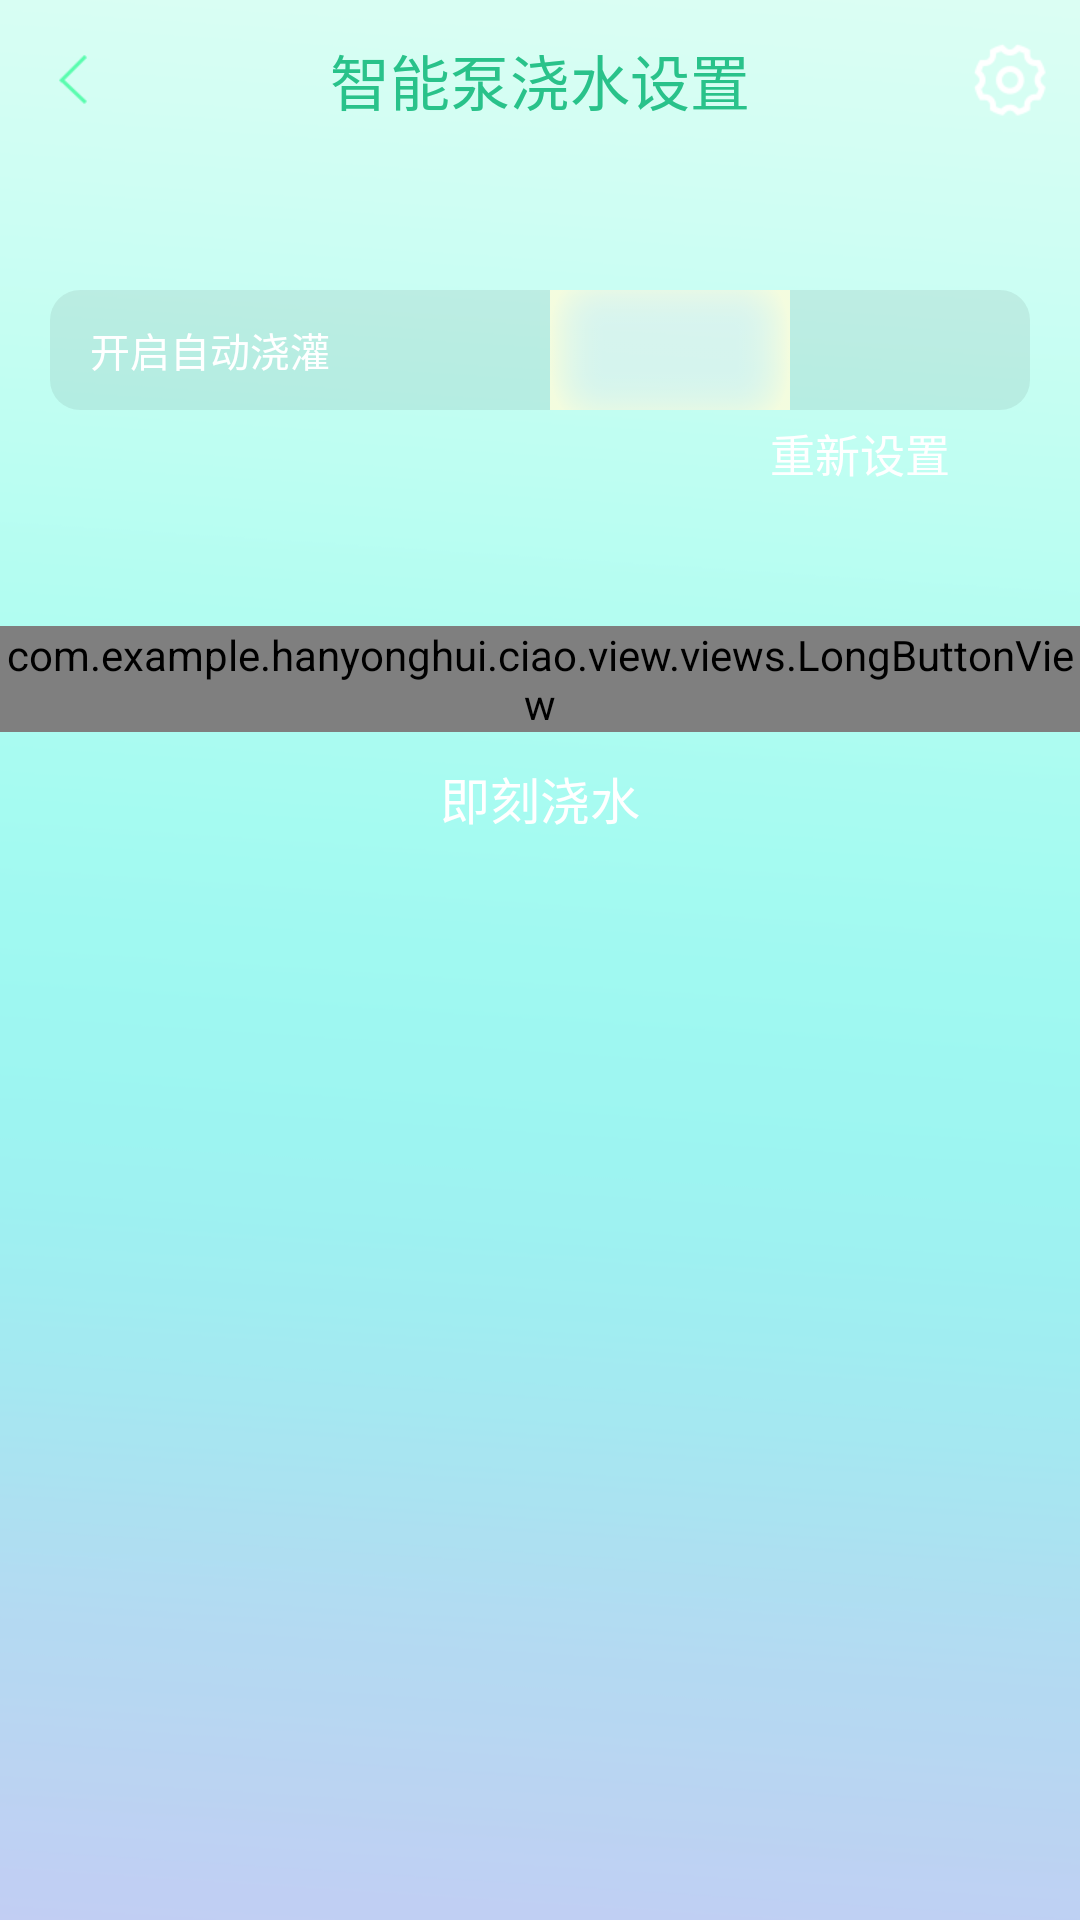

Produce the Android XML layout that renders to this screen, including the resource entries it uses.
<!-- AndroidManifest.xml: application theme AppTheme -->
<!-- res/layout/pumpstiing_activity.xml -->
<?xml version="1.0" encoding="utf-8"?>
<LinearLayout xmlns:android="http://schemas.android.com/apk/res/android"
    xmlns:app="http://schemas.android.com/apk/res-auto"
    android:orientation="vertical"
    android:background="@drawable/pump_bg"
    android:layout_width="match_parent"
    android:layout_height="match_parent">

    <android.support.v7.widget.Toolbar
        android:layout_width="match_parent"
        android:layout_height="160px">


        <RelativeLayout
            android:id="@+id/pumpstting_back"
            android:layout_width="160px"
            android:layout_height="match_parent">
            <ImageView
                android:layout_centerVertical="true"
                android:layout_alignParentLeft="true"
                android:layout_width="50px"
                android:layout_height="50px"
                android:src="@drawable/safar"
                />
        </RelativeLayout>



        <TextView
            android:textColor="#29c28a"
            android:id="@+id/pumpstting_title"
            android:layout_width="wrap_content"
            android:layout_height="wrap_content"
            android:layout_gravity="center"
            android:text="智能泵浇水设置"
            android:textSize="60px" />


        <RelativeLayout
            android:id="@+id/stiing_rl"
            android:gravity="center"
            android:layout_gravity="right"
            android:layout_width="160px"
            android:layout_height="match_parent">

            <ImageView

                android:layout_marginLeft="20px"
                android:src="@drawable/stting_icon_icon"
                android:layout_width="wrap_content"
                android:layout_height="wrap_content"

                />

        </RelativeLayout>


    </android.support.v7.widget.Toolbar>


    <RelativeLayout
        android:layout_marginLeft="50px"
        android:layout_marginRight="50px"
        android:layout_width="match_parent"
        android:layout_height="120px"
        android:layout_gravity="center_horizontal"
        android:layout_marginTop="130px"
        android:background="@drawable/watering_bg">

        <TextView
            android:layout_width="wrap_content"
            android:layout_height="wrap_content"
            android:layout_centerVertical="true"
            android:layout_marginLeft="40px"
            android:text="开启自动浇灌"
            android:textColor="#fff"
            android:textSize="40px" />

        <Switch
            android:layout_centerVertical="true"
            android:id="@+id/pumpstting_switch"
            android:layout_width="wrap_content"
            android:layout_height="wrap_content"
            android:layout_alignParentRight="true"
            android:thumb="@drawable/pums_swicht"
            android:track="@drawable/on_of_bg" />
        

    </RelativeLayout>

    <TextView
        android:id="@+id/stiing"
        android:layout_width="wrap_content"
        android:layout_height="wrap_content"
        android:layout_gravity="right"
        android:layout_marginRight="130px"
        android:layout_marginTop="10px"
        android:text="重新设置"
        android:textColor="#fff"
        android:textSize="45px" />


    <com.example.hanyonghui.ciao.view.views.LongButtonView
        android:id="@+id/image_but"
        android:layout_marginTop="140px"
        android:layout_width="wrap_content"
        android:layout_height="wrap_content"
        android:background="@drawable/watering_icon"
        android:layout_gravity="center_horizontal"
        />


    <TextView
        android:textColor="#fff"
        android:textSize="50px"
        android:layout_marginTop="30px"
        android:layout_gravity="center_horizontal"
        android:layout_width="wrap_content"
        android:layout_height="wrap_content"
        android:text="即刻浇水"
        />



</LinearLayout>
<!-- resources referenced by this layout -->
<resources>
  <!-- drawable on_of_bg (drawable) -->
  <?xml version="1.0" encoding="utf-8"?>
  <shape xmlns:android="http://schemas.android.com/apk/res/android">
      <solid android:color="#0000"/>
      <corners android:topLeftRadius="3dp"
          android:topRightRadius="10dp"
          android:bottomRightRadius="10dp"
          android:bottomLeftRadius="3dp"/>
  
  </shape>
  <!-- drawable pump_bg: png bitmap (drawable-xhdpi, 18782 bytes) -->
  <!-- drawable pums_swicht (drawable) -->
  <?xml version="1.0" encoding="utf-8"?>
  <selector xmlns:android="http://schemas.android.com/apk/res/android">
      <item android:state_checked="true" android:drawable="@drawable/of"></item>
      <item android:drawable="@drawable/fang_of"></item>
  </selector>
  <!-- drawable safar: png bitmap (drawable-xhdpi, 1351 bytes) -->
  <!-- drawable stting_icon_icon: png bitmap (drawable-xhdpi, 1691 bytes) -->
  <!-- drawable watering_bg (drawable) -->
  <?xml version="1.0" encoding="utf-8"?>
  <shape xmlns:android="http://schemas.android.com/apk/res/android">
      <solid android:color="#1000" />
      <corners android:topLeftRadius="10dp"
          android:topRightRadius="10dp"
          android:bottomRightRadius="10dp"
          android:bottomLeftRadius="10dp"/>
  </shape>
  <!-- drawable watering_icon: png bitmap (drawable-xhdpi, 25568 bytes) -->
  <style name="AppTheme" parent="Theme.AppCompat.Light.DarkActionBar">
          
          <item name="colorPrimary">@color/colorPrimary</item>
          <item name="colorPrimaryDark">@color/colorPrimaryDark</item>
          <item name="colorAccent">@color/colorAccent</item>
      </style>
  <!-- drawable of: png bitmap (drawable-xhdpi, 4699 bytes) -->
  <!-- drawable fang_of: png bitmap (drawable-xhdpi, 4584 bytes) -->
  <color name="colorPrimary">#3F51B5</color>
  <color name="colorPrimaryDark">#303F9F</color>
  <color name="colorAccent">#FF4081</color>
</resources>
